Dataset: images (GitHub, shabazpatel/wbc-classification). Classes: eosinophil, lymphocyte, monocyte, neutrophil.

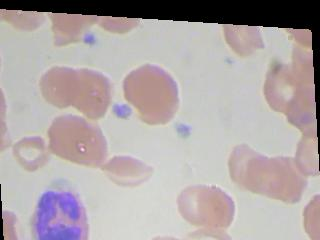
Label: eosinophil

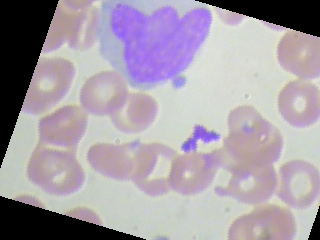
Label: monocyte

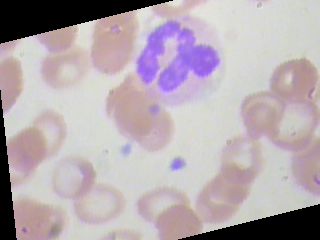
Label: neutrophil

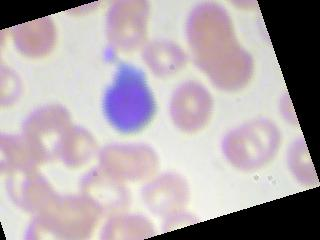
Label: lymphocyte

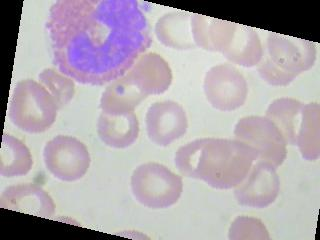
Label: eosinophil

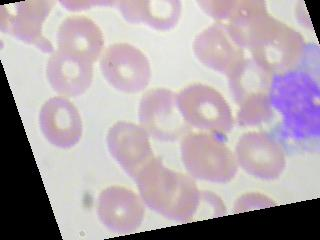
Label: monocyte
